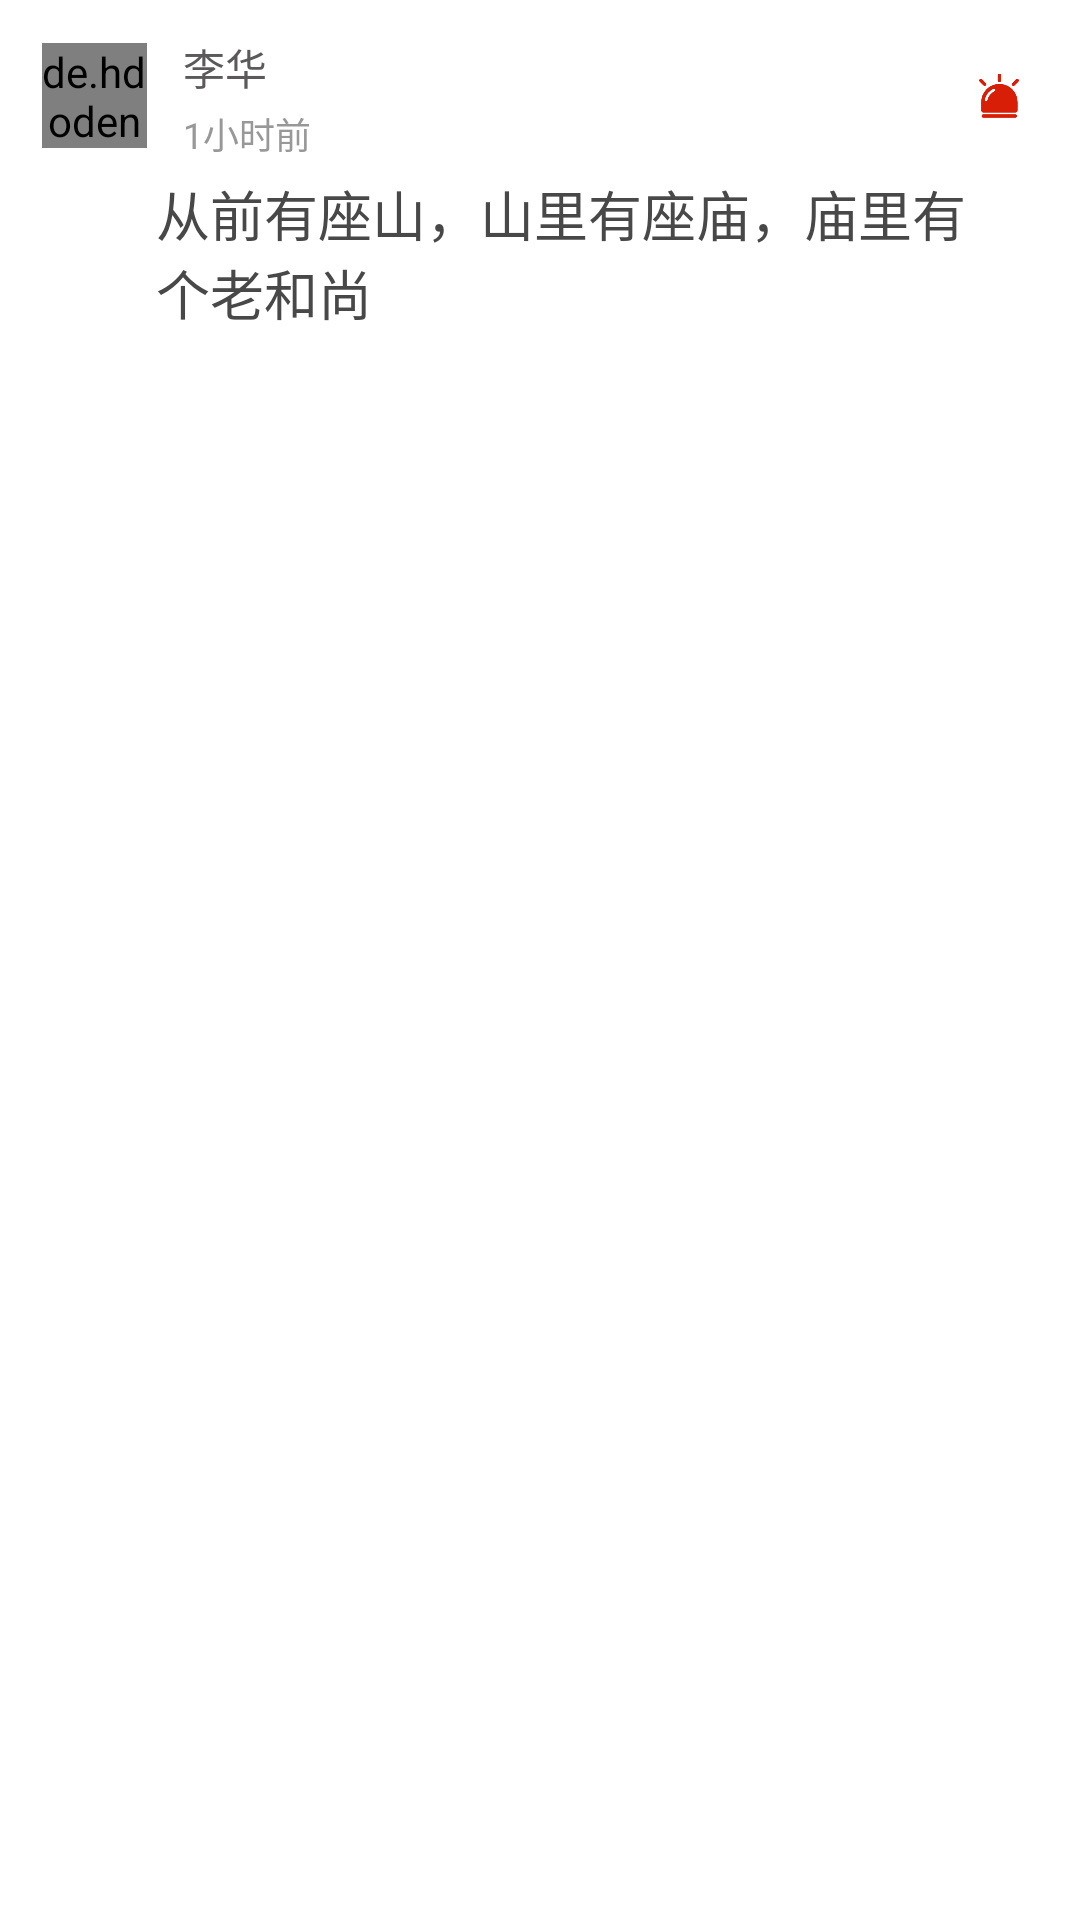

Reconstruct the res/layout file that produces this screen, plus the resources it refers to.
<!-- AndroidManifest.xml: application theme Theme.Datingforballsports -->
<!-- res/layout/administrator_message_item.xml -->
<?xml version="1.0" encoding="utf-8"?>
<LinearLayout xmlns:android="http://schemas.android.com/apk/res/android"
    android:layout_width="match_parent"
    android:layout_height="match_parent"
    android:orientation="vertical">
    <LinearLayout
        android:layout_width="match_parent"
        android:layout_height="40dp"
        android:layout_marginTop="12dp"
        android:gravity="center_vertical"
        android:orientation="horizontal">

        <de.hdodenhof.circleimageview.CircleImageView
            android:id="@+id/administrator_comment_item_logo"
            android:layout_width="35dp"
            android:layout_height="35dp"
            android:layout_marginLeft="14dp"
            android:layout_marginRight="6dp"
            android:src="@drawable/default_personal_image" />

        <LinearLayout
            android:layout_width="wrap_content"
            android:layout_height="wrap_content"
            android:layout_marginLeft="6dp"
            android:layout_weight="1"
            android:orientation="vertical">

            <TextView
                android:id="@+id/administrator_comment_item_userName"
                android:layout_width="wrap_content"
                android:layout_height="wrap_content"
                android:text="李华"
                android:textColor="#5B595A"
                android:textSize="14sp" />

            <TextView
                android:id="@+id/administrator_comment_item_time"
                android:layout_width="wrap_content"
                android:layout_height="wrap_content"
                android:layout_marginTop="3dp"
                android:text="1小时前"
                android:textColor="#989898"
                android:textSize="12sp" />

        </LinearLayout>

        <ImageView
            android:id="@+id/administrator_comment_item_report"
            android:layout_width="34dp"
            android:layout_height="34dp"
            android:src="@drawable/report_icon_1"
            android:layout_margin="10dp"
            android:padding="5dp"/>

    </LinearLayout>


    <TextView
        android:id="@+id/administrator_comment_item_content"
        android:layout_width="wrap_content"
        android:layout_height="wrap_content"
        android:layout_marginLeft="52dp"
        android:layout_marginTop="6dp"
        android:layout_marginRight="24dp"
        android:layout_marginBottom="8dp"
        android:text="从前有座山，山里有座庙，庙里有个老和尚"
        android:textColor="#484848"
        android:textSize="18dp" />
</LinearLayout>
<!-- resources referenced by this layout -->
<resources>
  <!-- drawable report_icon_1: png bitmap (drawable, 4673 bytes) -->
  <style name="Theme.Datingforballsports" parent="Theme.MaterialComponents.DayNight.DarkActionBar">
          
          <item name="colorPrimary">@color/red_2</item>
          <item name="colorPrimaryVariant">@color/red_1</item>
          <item name="colorOnPrimary">@color/white</item>
          
          <item name="colorSecondary">@color/teal_200</item>
          <item name="colorSecondaryVariant">@color/teal_700</item>
          <item name="colorOnSecondary">@color/black</item>
          
          <item name="android:statusBarColor" tools:targetApi="l">?attr/colorPrimaryVariant</item>
          
      </style>
  <color name="red_2">#F44336</color>
  <color name="red_1">#F44336</color>
  <color name="white">#FFFFFFFF</color>
  <color name="teal_200">#FF03DAC5</color>
  <color name="teal_700">#FF018786</color>
  <color name="black">#FF000000</color>
</resources>
